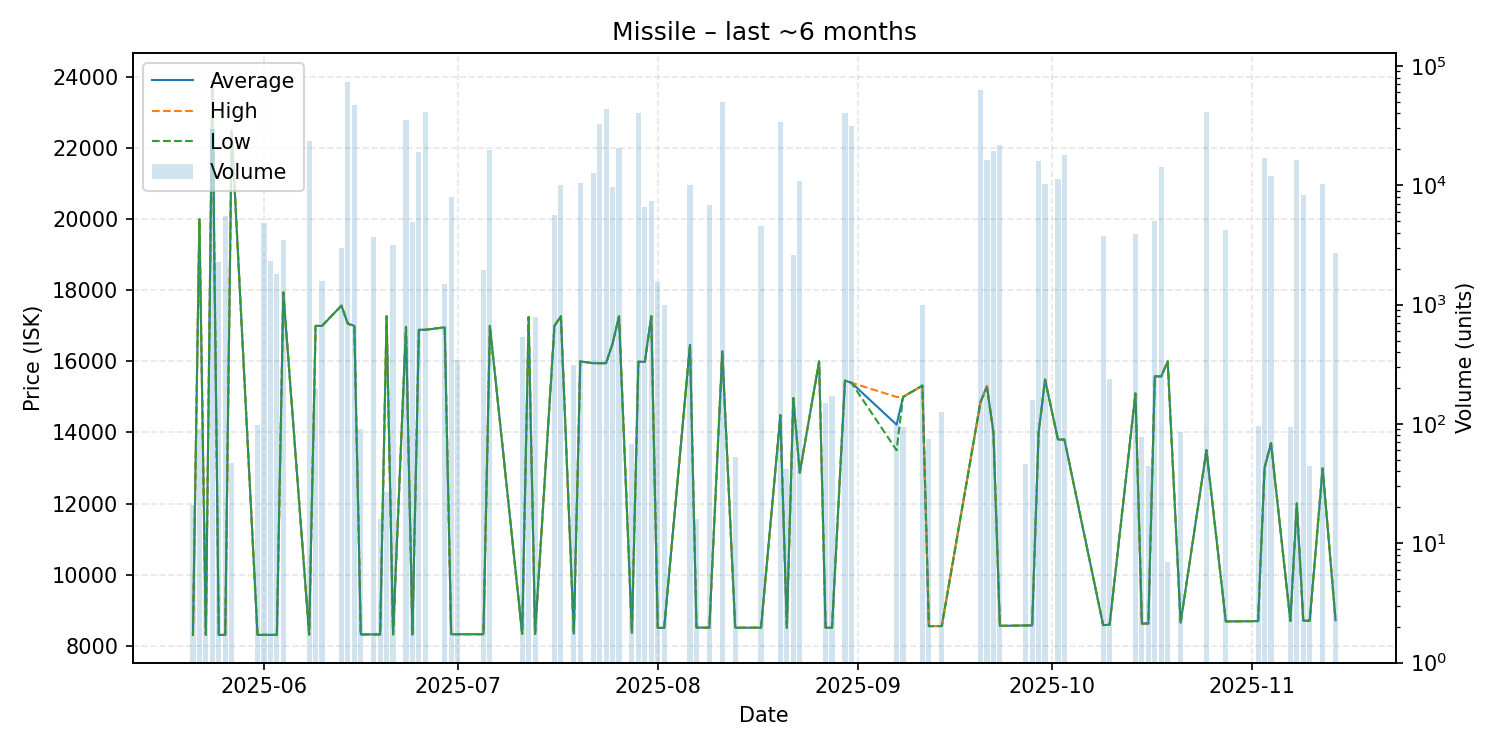

Values plotted in this chart, from the file beside it:
date, average, highest, lowest, order_count, volume
2025-05-21, 8304, 8304, 8304, 1, 21
2025-05-22, 20000, 20000, 20000, 1, 90
2025-05-23, 8304, 8304, 8304, 1, 15
2025-05-24, 23900, 23900, 23900, 8, 29514
2025-05-25, 8304, 8304, 8304, 1, 2273
2025-05-26, 8304, 8304, 8304, 2, 5501
2025-05-27, 22500, 22500, 22500, 1, 47
2025-05-31, 8304, 8304, 8304, 2, 98
2025-06-01, 8304, 8304, 8304, 3, 4805
2025-06-02, 8304, 8304, 8304, 1, 2336
2025-06-03, 8304, 8304, 8304, 3, 1792
2025-06-04, 17940, 17940, 17940, 2, 3506
2025-06-08, 8313, 8313, 8313, 4, 23546
2025-06-09, 17000, 17000, 17000, 1, 200
2025-06-10, 17000, 17000, 17000, 5, 1563
2025-06-13, 17570, 17570, 17570, 2, 2961
2025-06-14, 17060, 17060, 17060, 3, 73346
2025-06-15, 17000, 17000, 17000, 6, 47032
2025-06-16, 8316, 8316, 8316, 1, 90
2025-06-18, 8317, 8317, 8317, 3, 3675
2025-06-19, 8317, 8317, 8317, 1, 16
2025-06-20, 17270, 17270, 17270, 1, 27
2025-06-21, 8316, 8316, 8316, 1, 3169
2025-06-23, 16970, 16970, 16970, 5, 34997
2025-06-24, 8318, 8318, 8318, 2, 4939
2025-06-25, 16890, 16890, 16890, 3, 18900
2025-06-26, 16890, 16890, 16890, 2, 41037
2025-06-29, 16960, 16960, 16960, 3, 1501
2025-06-30, 8322, 8322, 8322, 1, 7911
2025-07-01, 8322, 8322, 8322, 1, 343
2025-07-05, 8323, 8323, 8323, 1, 1935
2025-07-06, 17000, 17000, 17000, 6, 19917
2025-07-11, 8333, 8333, 8333, 1, 540
2025-07-12, 17250, 17250, 17250, 2, 200
2025-07-13, 8333, 8333, 8333, 1, 785
2025-07-16, 17000, 17000, 17000, 1, 5600
2025-07-17, 17270, 17270, 17270, 2, 10068
2025-07-19, 8339, 8339, 8339, 2, 310
2025-07-20, 16000, 16000, 16000, 5, 10482
2025-07-22, 15950, 15950, 15950, 2, 12700
2025-07-23, 15950, 15950, 15950, 6, 32693
2025-07-24, 15950, 15950, 15950, 3, 43476
2025-07-25, 16500, 16500, 16500, 2, 9683
2025-07-26, 17270, 17270, 17270, 3, 20574
2025-07-28, 8357, 8357, 8357, 1, 68
2025-07-29, 15990, 15990, 15990, 4, 40000
2025-07-30, 15990, 15990, 15990, 2, 6600
2025-07-31, 17270, 17270, 17270, 5, 7342
2025-08-01, 8502, 8504, 8500, 3, 1544
2025-08-02, 8502, 8502, 8502, 4, 1001
2025-08-06, 16470, 16470, 16470, 3, 10000
2025-08-07, 8511, 8511, 8511, 1, 16
2025-08-09, 8505, 8505, 8505, 2, 6882
2025-08-11, 16280, 16280, 16280, 3, 50000
2025-08-13, 8505, 8505, 8505, 2, 53
2025-08-17, 8507, 8507, 8507, 1, 4522
2025-08-20, 14490, 14490, 14490, 6, 33885
2025-08-21, 8507, 8507, 8507, 1, 42
2025-08-22, 14970, 14970, 14970, 3, 2624
2025-08-23, 12870, 12870, 12870, 3, 10768
... 40 more rows
